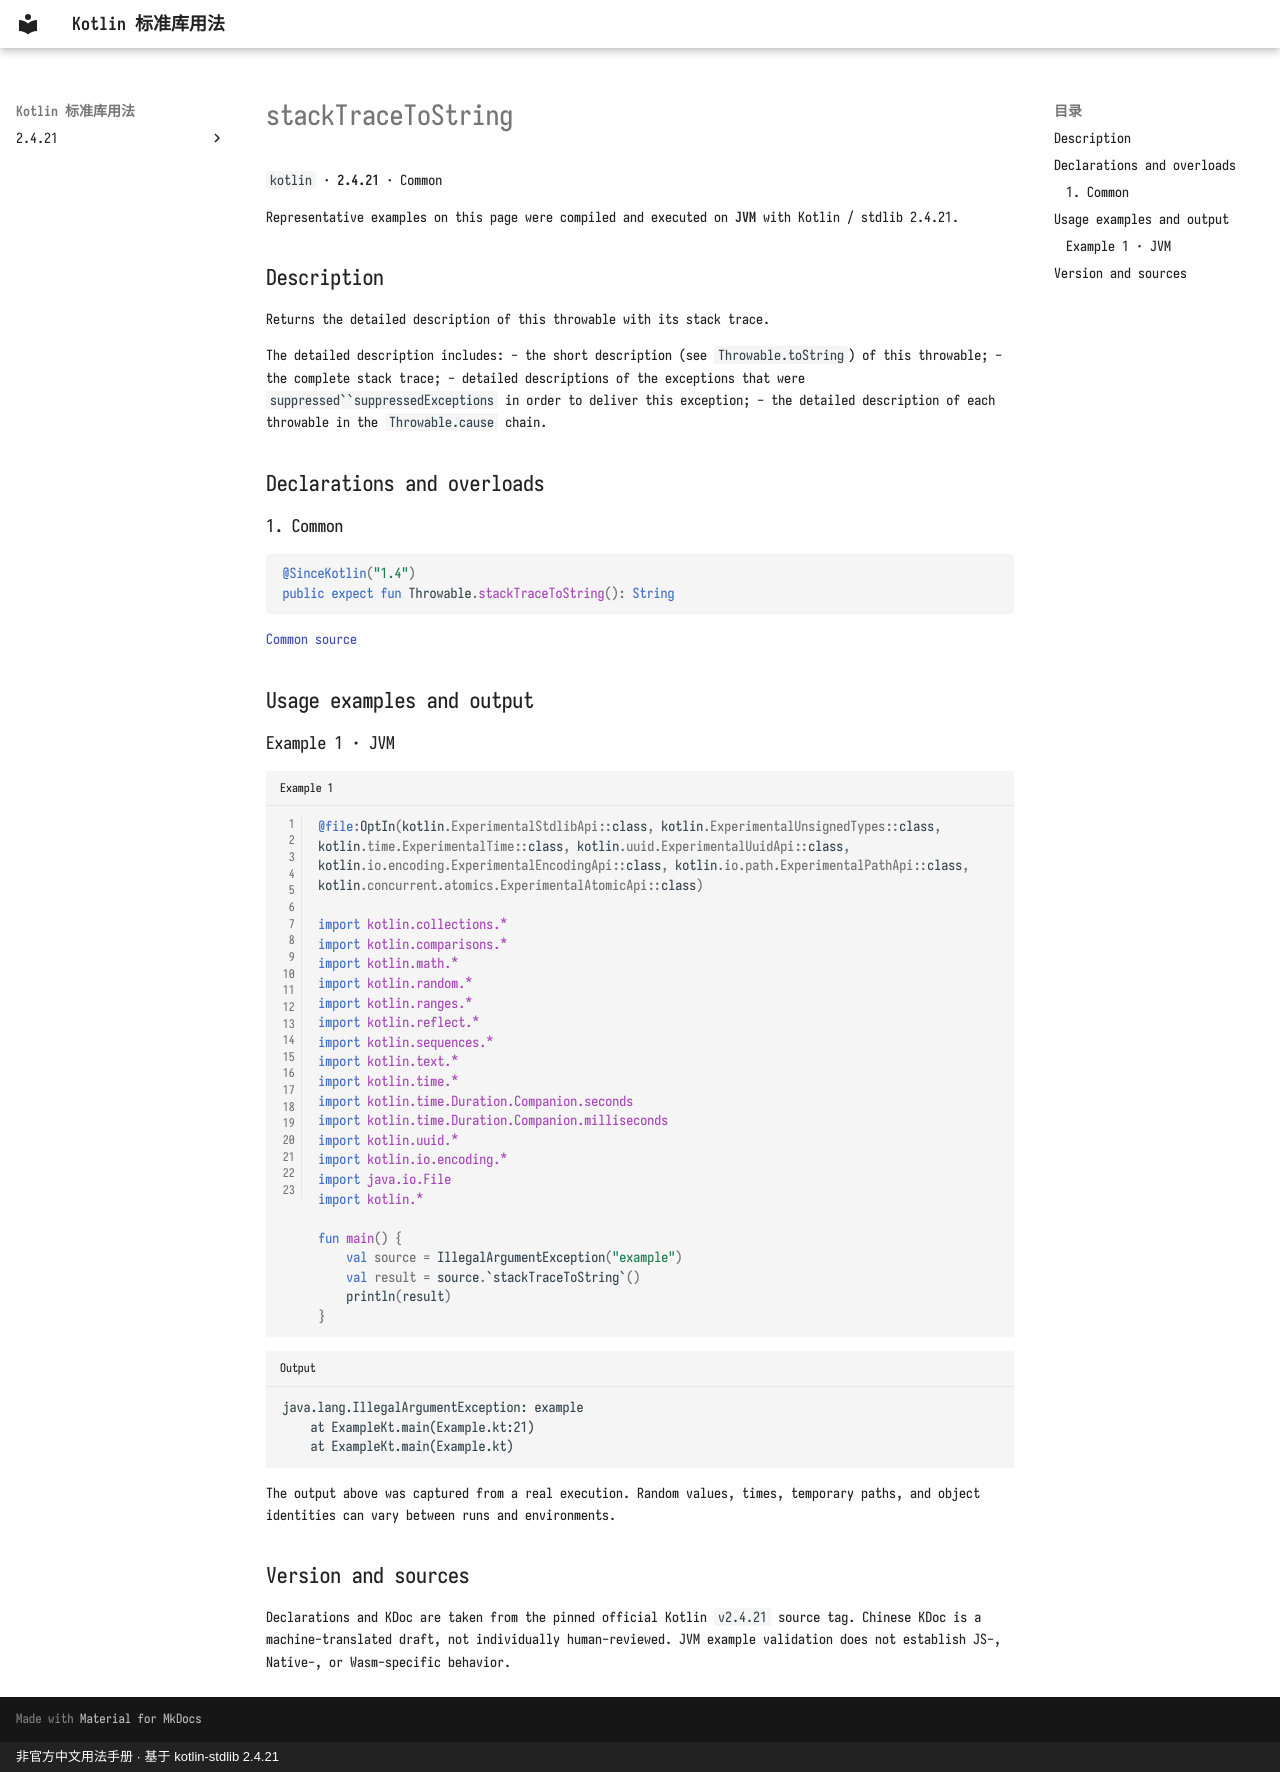

repository: oooooooko/kotlin-stdlib-docs · page: en/api/kotlin/stacktracetostring--f4004ecc/index.html · generator: mkdocs · copyright: 非官方中文用法手册 · 基于 kotlin-stdlib 2.4.21

# stackTraceToString

`kotlin` · **2.4.21** · Common

Representative examples on this page were compiled and executed on **JVM** with Kotlin / stdlib 2.4.21.

## Description

Returns the detailed description of this throwable with its stack trace.

The detailed description includes:
- the short description (see `Throwable.toString`) of this throwable;
- the complete stack trace;
- detailed descriptions of the exceptions that were `suppressed``suppressedExceptions` in order to deliver this exception;
- the detailed description of each throwable in the `Throwable.cause` chain.

## Declarations and overloads

### 1. Common

```kotlin
@SinceKotlin("1.4")
public expect fun Throwable.stackTraceToString(): String
```

[Common source](https://github.com/JetBrains/kotlin/blob/v2.4.21/libraries/stdlib/common/src/kotlin/ExceptionsH.kt#L128)

## Usage examples and output

### Example 1 · JVM

```kotlin title="Example 1" linenums="1"
@file:OptIn(kotlin.ExperimentalStdlibApi::class, kotlin.ExperimentalUnsignedTypes::class, kotlin.time.ExperimentalTime::class, kotlin.uuid.ExperimentalUuidApi::class, kotlin.io.encoding.ExperimentalEncodingApi::class, kotlin.io.path.ExperimentalPathApi::class, kotlin.concurrent.atomics.ExperimentalAtomicApi::class)

import kotlin.collections.*
import kotlin.comparisons.*
import kotlin.math.*
import kotlin.random.*
import kotlin.ranges.*
import kotlin.reflect.*
import kotlin.sequences.*
import kotlin.text.*
import kotlin.time.*
import kotlin.time.Duration.Companion.seconds
import kotlin.time.Duration.Companion.milliseconds
import kotlin.uuid.*
import kotlin.io.encoding.*
import java.io.File
import kotlin.*

fun main() {
    val source = IllegalArgumentException("example")
    val result = source.`stackTraceToString`()
    println(result)
}
```

```text title="Output"
java.lang.IllegalArgumentException: example
	at ExampleKt.main(Example.kt:21)
	at ExampleKt.main(Example.kt)
```

The output above was captured from a real execution. Random values, times, temporary paths, and object identities can vary between runs and environments.

## Version and sources

Declarations and KDoc are taken from the pinned official Kotlin `v2.4.21` source tag. Chinese KDoc is a machine-translated draft, not individually human-reviewed. JVM example validation does not establish JS-, Native-, or Wasm-specific behavior.
